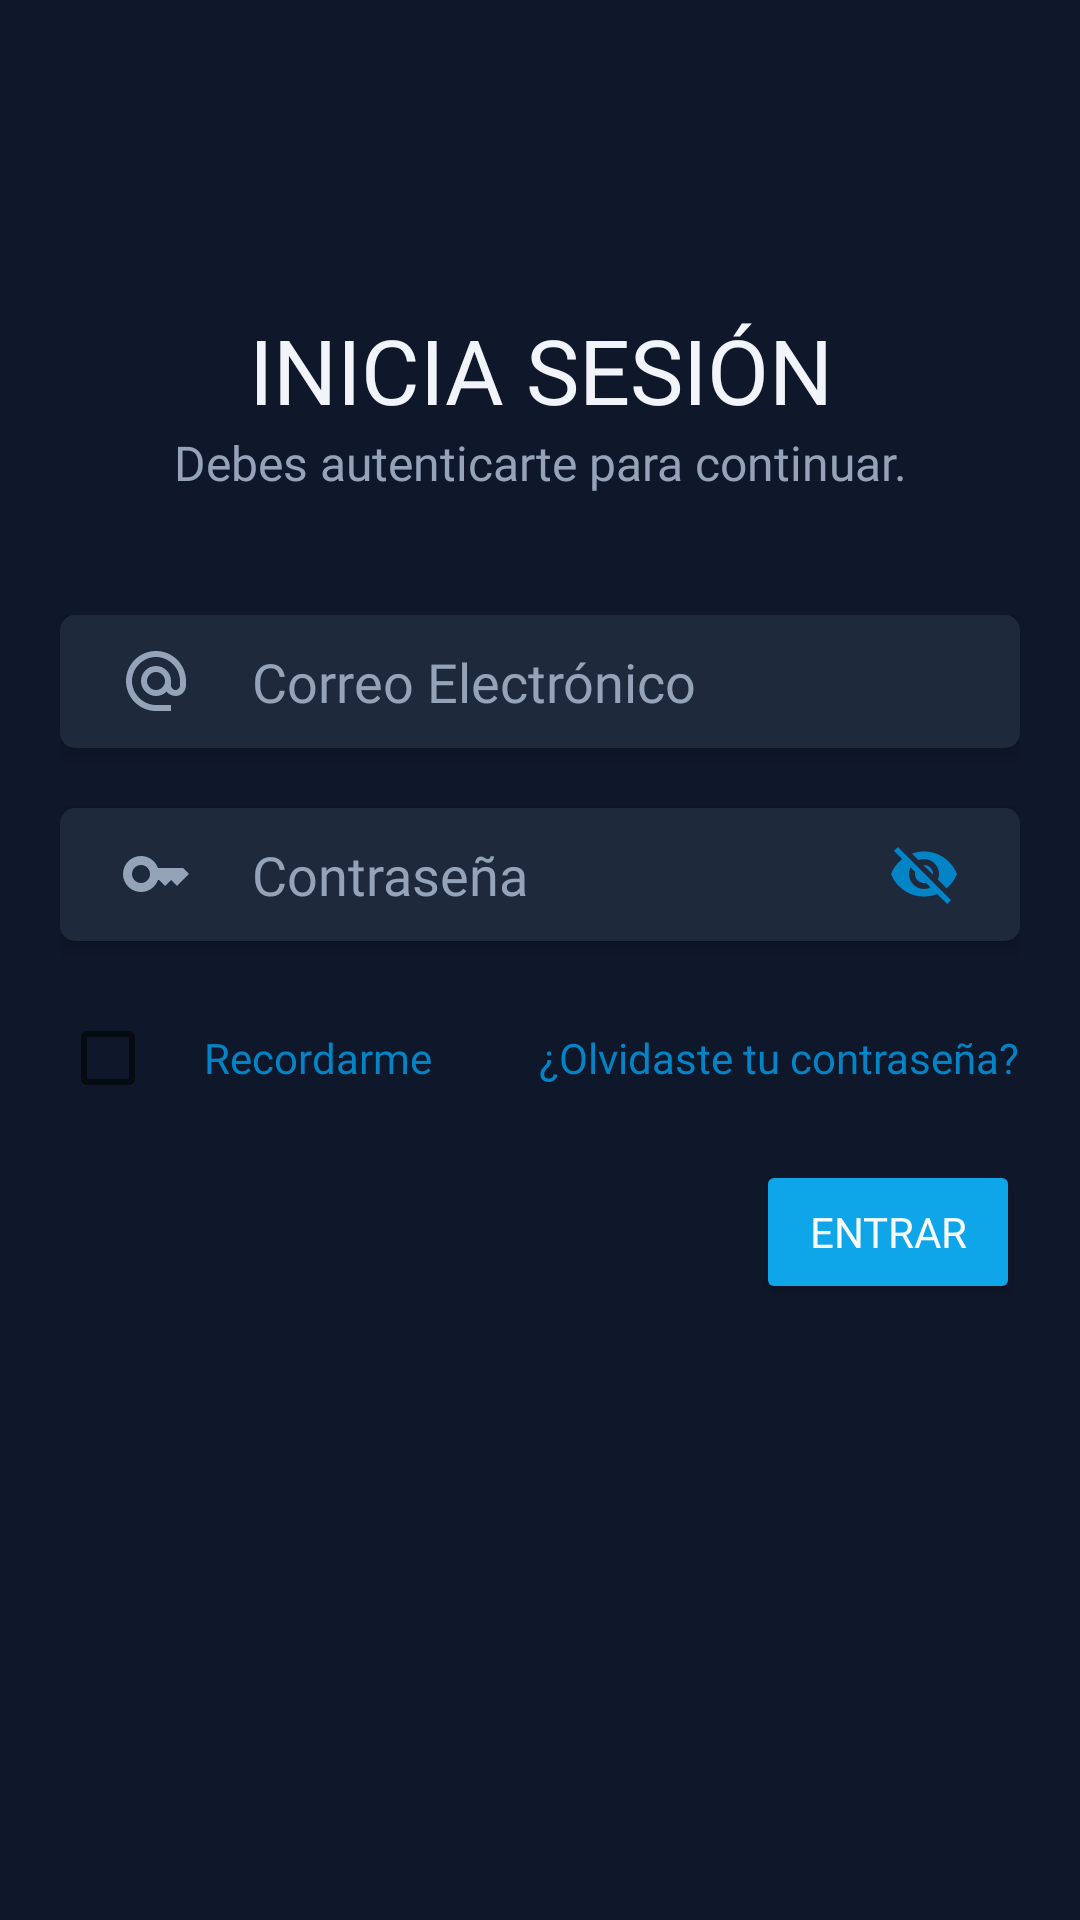

This screen was rendered from an Android layout file. Write that file and the resources it references.
<!-- AndroidManifest.xml: application theme Theme.Sys_gestion_incidentes -->
<!-- res/layout/activity_login.xml -->
<?xml version="1.0" encoding="utf-8"?>
<RelativeLayout xmlns:android="http://schemas.android.com/apk/res/android"
    xmlns:app="http://schemas.android.com/apk/res-auto"
    xmlns:tools="http://schemas.android.com/tools"
    android:layout_width="match_parent"
    android:layout_height="match_parent"
    android:background="@color/slate_900"
    tools:context=".Login">


    
    
    <LinearLayout
        android:layout_width="match_parent"
        android:layout_height="wrap_content"
        android:orientation="vertical"
        android:padding="20dp"
        android:layout_above="@+id/midContainer"
        >
        <TextView
            android:layout_width="match_parent"
            android:layout_height="wrap_content"
            android:text="@string/title_login"
            android:textSize="30sp"
            android:fontFamily="@font/roboto_black"
            android:textColor="@color/slate_100"
            android:textAllCaps="true"
            android:textAlignment="center"
            />
        <TextView
            android:layout_width="match_parent"
            android:layout_height="wrap_content"
            android:text="@string/subtitle_login"
            android:fontFamily="@font/roboto_light"
            android:textColor="@color/slate_400"
            android:textSize="16sp"
            android:textAlignment="center"
            />
    </LinearLayout>
    
    <LinearLayout
        android:id="@+id/midContainer"
        android:layout_width="match_parent"
        android:layout_height="wrap_content"
        android:layout_centerVertical="true"
        android:orientation="vertical"
        android:padding="20dp">

        <EditText
            android:id="@+id/txtLoginEmail"
            android:layout_width="match_parent"
            android:layout_height="wrap_content"
            android:autofillHints="emailAddress"
            android:background="@drawable/input_rounded"
            android:drawableStart="@drawable/ic_baseline_alternate_email_24"
            android:drawablePadding="20dp"
            android:drawableTint="@color/slate_400"
            android:elevation="4dp"
            android:fontFamily="@font/roboto_regular"
            android:hint="@string/txt_email_hint"
            android:inputType="textEmailAddress"
            android:paddingHorizontal="20dp"
            android:paddingVertical="10dp"
            android:textColor="@color/slate_300"
            android:textColorHighlight="@color/slate_400"
            android:textColorHint="@color/slate_400" />

        <EditText
            android:id="@+id/txtLoginPassword"
            android:layout_width="match_parent"
            android:layout_height="wrap_content"
            android:layout_marginTop="20dp"
            android:autofillHints="password"
            android:background="@drawable/input_rounded"
            android:drawableStart="@drawable/ic_baseline_key_24"
            android:drawableEnd="@drawable/ic_baseline_visibility_off_24"
            android:drawablePadding="20dp"
            android:elevation="4dp"
            android:longClickable="false"
            android:fontFamily="@font/roboto_regular"
            android:foregroundTint="@color/sky_600"
            android:hint="@string/txt_password_hint"
            android:inputType="textPassword"
            android:paddingHorizontal="20dp"
            android:paddingVertical="10dp"
            android:textColor="@color/slate_300"
            android:textColorHint="@color/slate_400" />

        <RelativeLayout
            android:layout_width="match_parent"
            android:layout_height="wrap_content"
            android:layout_marginTop="15dp">

            <LinearLayout
                android:layout_width="wrap_content"
                android:layout_height="wrap_content"
                android:orientation="horizontal">

                <CheckBox
                    android:id="@+id/cbRememberMe"
                    android:layout_width="wrap_content"
                    android:layout_height="wrap_content"
                    android:layout_centerVertical="true" />

                <TextView
                    android:layout_width="wrap_content"
                    android:layout_height="wrap_content"
                    android:fontFamily="@font/roboto_bold"
                    android:text="Recordarme"
                    android:textColor="@color/sky_600" />
            </LinearLayout>

            <TextView
                android:id="@+id/btnLoginForgotPasswod"
                android:layout_width="wrap_content"
                android:layout_height="wrap_content"
                android:layout_alignParentEnd="true"
                android:layout_centerVertical="true"
                android:fontFamily="@font/roboto_bold"
                android:text="¿Olvidaste tu contraseña?"
                android:textColor="@color/sky_600" />
        </RelativeLayout>

        <RelativeLayout
            android:layout_width="match_parent"
            android:layout_height="wrap_content"
            >

            <Button
                android:id="@+id/btnLogin"
                android:layout_width="wrap_content"
                android:layout_height="wrap_content"
                android:layout_alignParentEnd="true"
                android:layout_marginTop="10dp"
                android:backgroundTint="@color/sky_500"
                android:drawableEnd="@drawable/ic_baseline_arrow_right_alt_24"
                android:elevation="4dp"
                android:fontFamily="@font/roboto_bold"
                android:padding="10dp"
                android:text="@string/btn_text"
                android:textColor="@color/slate_50"
                app:cornerRadius="5dp" />
        </RelativeLayout>

    </LinearLayout>
</RelativeLayout>
<!-- resources referenced by this layout -->
<resources>
  <color name="sky_500">#0ea5e9</color>
  <color name="sky_600">#0284c7</color>
  <color name="slate_100">#f1f5f9</color>
  <color name="slate_300">#cbd5e1</color>
  <color name="slate_400">#94a3b8</color>
  <color name="slate_50">#f8fafc</color>
  <color name="slate_900">#0f172a</color>
  <!-- drawable ic_baseline_alternate_email_24 (drawable) -->
  <vector android:height="24dp" android:tint="#8D8D8D"
      android:viewportHeight="24" android:viewportWidth="24"
      android:width="24dp" xmlns:android="http://schemas.android.com/apk/res/android">
      <path android:fillColor="@android:color/white" android:pathData="M12,2C6.48,2 2,6.48 2,12s4.48,10 10,10h5v-2h-5c-4.34,0 -8,-3.66 -8,-8s3.66,-8 8,-8 8,3.66 8,8v1.43c0,0.79 -0.71,1.57 -1.5,1.57s-1.5,-0.78 -1.5,-1.57L17,12c0,-2.76 -2.24,-5 -5,-5s-5,2.24 -5,5 2.24,5 5,5c1.38,0 2.64,-0.56 3.54,-1.47 0.65,0.89 1.77,1.47 2.96,1.47 1.97,0 3.5,-1.6 3.5,-3.57L22,12c0,-5.52 -4.48,-10 -10,-10zM12,15c-1.66,0 -3,-1.34 -3,-3s1.34,-3 3,-3 3,1.34 3,3 -1.34,3 -3,3z"/>
  </vector>
  <!-- drawable ic_baseline_key_24 (drawable) -->
  <vector android:height="24dp" android:tint="@color/slate_400"
      android:viewportHeight="24" android:viewportWidth="24"
      android:width="24dp" xmlns:android="http://schemas.android.com/apk/res/android">
      <path android:fillColor="@android:color/white" android:pathData="M21,10h-8.35C11.83,7.67 9.61,6 7,6c-3.31,0 -6,2.69 -6,6s2.69,6 6,6c2.61,0 4.83,-1.67 5.65,-4H13l2,2l2,-2l2,2l4,-4.04L21,10zM7,15c-1.65,0 -3,-1.35 -3,-3c0,-1.65 1.35,-3 3,-3s3,1.35 3,3C10,13.65 8.65,15 7,15z"/>
  </vector>
  <!-- drawable input_rounded (drawable) -->
  <?xml version="1.0" encoding="utf-8"?>
  <shape xmlns:android="http://schemas.android.com/apk/res/android"
      android:shape="rectangle"
      android:padding="10dp">
  
      <solid android:color="@color/slate_800" />
      <corners
          android:bottomRightRadius="5dp"
          android:bottomLeftRadius="5dp"
          android:topLeftRadius="5dp"
          android:topRightRadius="5dp"
          />
  </shape>
  <string name="btn_text">Entrar</string>
  <string name="subtitle_login">Debes autenticarte para continuar.</string>
  <string name="title_login">Inicia sesión</string>
  <string name="txt_email_hint">Correo Electrónico</string>
  <string name="txt_password_hint">Contraseña</string>
  <style name="Theme.Sys_gestion_incidentes" parent="Theme.MaterialComponents.DayNight.NoActionBar">
          
          <item name="colorPrimary">@color/slate_900</item>
          <item name="colorPrimaryVariant">@color/purple_700</item>
          <item name="colorOnPrimary">@color/white</item>
          
          <item name="colorSecondary">@color/teal_200</item>
          <item name="colorSecondaryVariant">@color/teal_700</item>
          <item name="colorOnSecondary">@color/black</item>
          
          <item name="android:statusBarColor" tools:targetApi="l">?attr/colorPrimary</item>
          
      </style>
  <color name="slate_800">#1e293b</color>
  <color name="purple_700">#FF3700B3</color>
  <color name="white">#FFFFFFFF</color>
  <color name="teal_200">#99f6e4</color>
  <color name="teal_700">#0f766e</color>
  <color name="black">#FF000000</color>
</resources>
